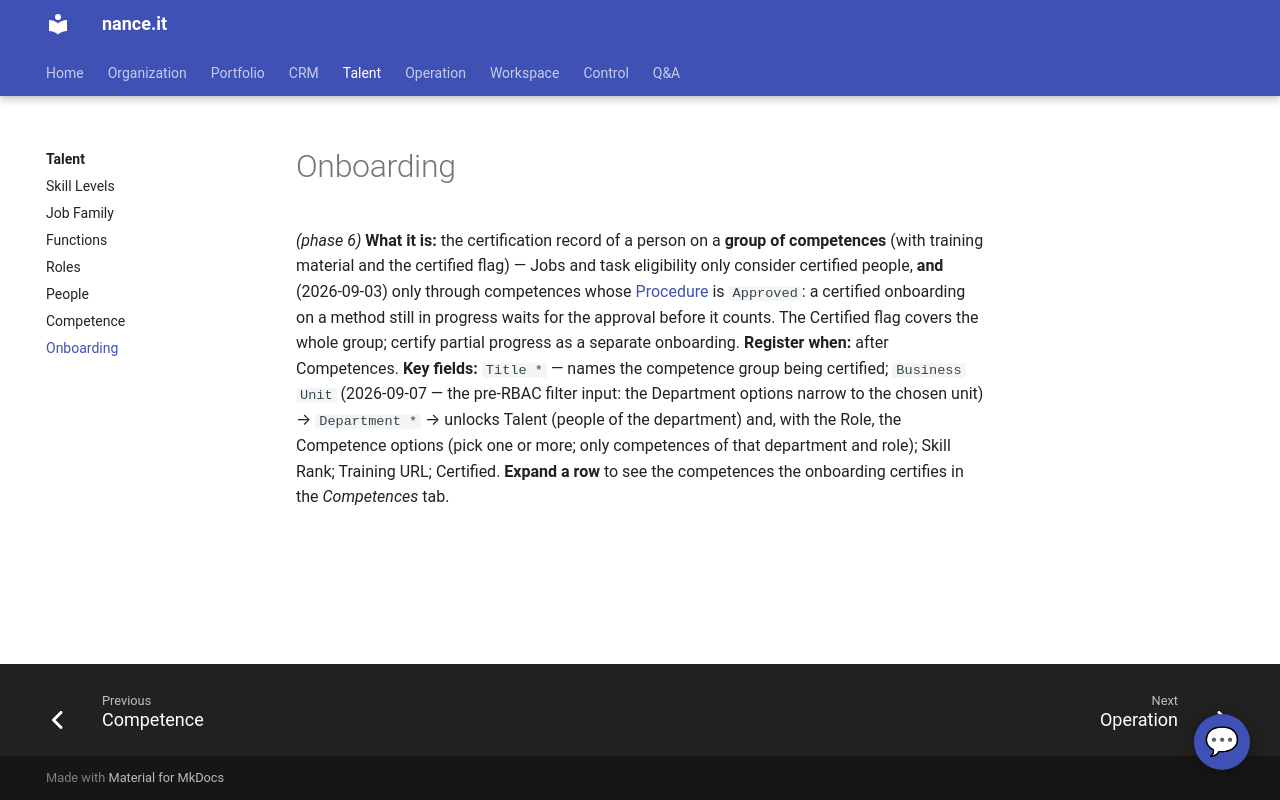

repository: Neun-Design/Nance · page: talent/onboarding/index.html · generator: mkdocs

---
title: "Onboarding"
audience: stakeholder
purpose: "Onboarding — what it is, when to register one, and its key fields"
---

# Onboarding

*(phase 6)* **What it is:** the certification record of a person on a **group of
competences** (with training material and the certified flag) — Jobs and task
eligibility only consider certified people, **and** (2026-09-03) only through
competences whose [Procedure](../operation/procedures.md) is `Approved`: a certified
onboarding on a method still in progress waits for the approval before it counts.
The Certified flag covers the whole group; certify partial progress as a separate
onboarding.
**Register when:** after Competences.
**Key fields:** `Title *` — names the competence group being certified;
`Business Unit` (2026-09-07 — the pre-RBAC filter input: the Department options narrow
to the chosen unit) → `Department *` → unlocks Talent (people of the department) and, with the Role,
the Competence options (pick one or more; only competences of that department
and role); Skill Rank; Training URL; Certified.
**Expand a row** to see the competences the onboarding certifies in the
*Competences* tab.
